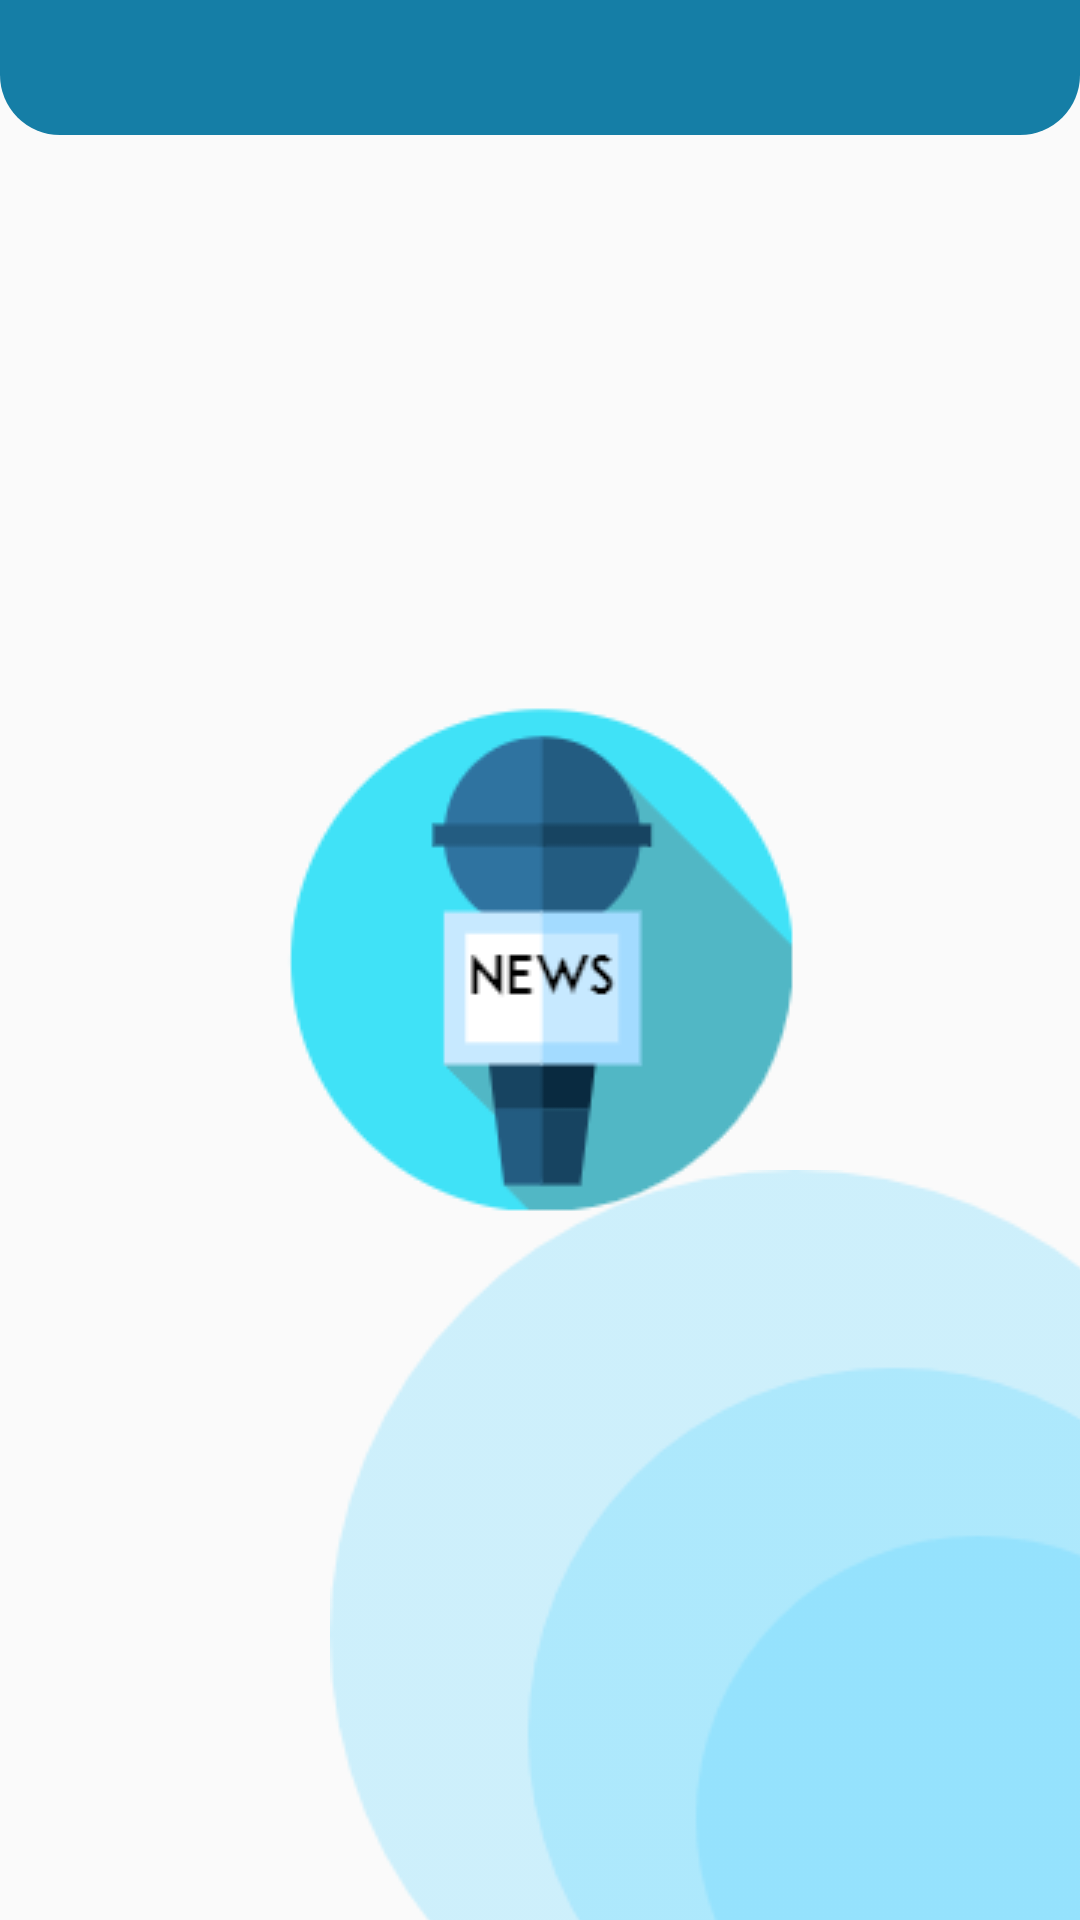

Write the Android layout XML for this screen, with the resource values it uses.
<!-- AndroidManifest.xml: application theme AppTheme -->
<!-- res/layout/activity_splash_screen.xml -->
<RelativeLayout android:layout_height="match_parent"
    android:layout_width="match_parent"
    xmlns:android="http://schemas.android.com/apk/res/android" >

    <ImageView
        android:layout_width="wrap_content"
        android:layout_height="wrap_content"
        android:id="@+id/main_logo"
        android:src="@drawable/logo"
        android:layout_centerInParent="true"/>

    <ImageView
        android:layout_width="wrap_content"
        android:layout_height="wrap_content"
        android:src="@drawable/circle"
        android:layout_alignParentBottom="true"
        android:layout_alignParentRight="true"
        android:translationX="60dp"
        android:translationY="60dp"
        />
    <ImageView
        android:id="@+id/newheader"
        android:layout_width="match_parent"
        android:layout_height="45dp"
        android:src="@drawable/header"/>
</RelativeLayout>
<!-- resources referenced by this layout -->
<resources>
  <!-- drawable circle: png bitmap (drawable-v24, 12431 bytes) -->
  <!-- drawable header (drawable) -->
  <shape android:shape="rectangle"
      xmlns:android="http://schemas.android.com/apk/res/android" >
      <solid android:color="@color/darkbluee"/>
      <corners android:bottomRightRadius="20dp"
          android:bottomLeftRadius="20dp"/>
  </shape>
  <!-- drawable logo: png bitmap (drawable-v24, 7406 bytes) -->
  <style name="AppTheme" parent="Theme.AppCompat.Light.NoActionBar">
          
          <item name="colorPrimary">@color/lightbluee</item>
          <item name="colorPrimaryDark">@color/darkbluee</item>
          <item name="colorAccent">@color/bluee</item>
      </style>
  <color name="darkbluee">#157EA6</color>
  <color name="lightbluee">#5E90A7</color>
  <color name="bluee">#56D1FF</color>
</resources>
